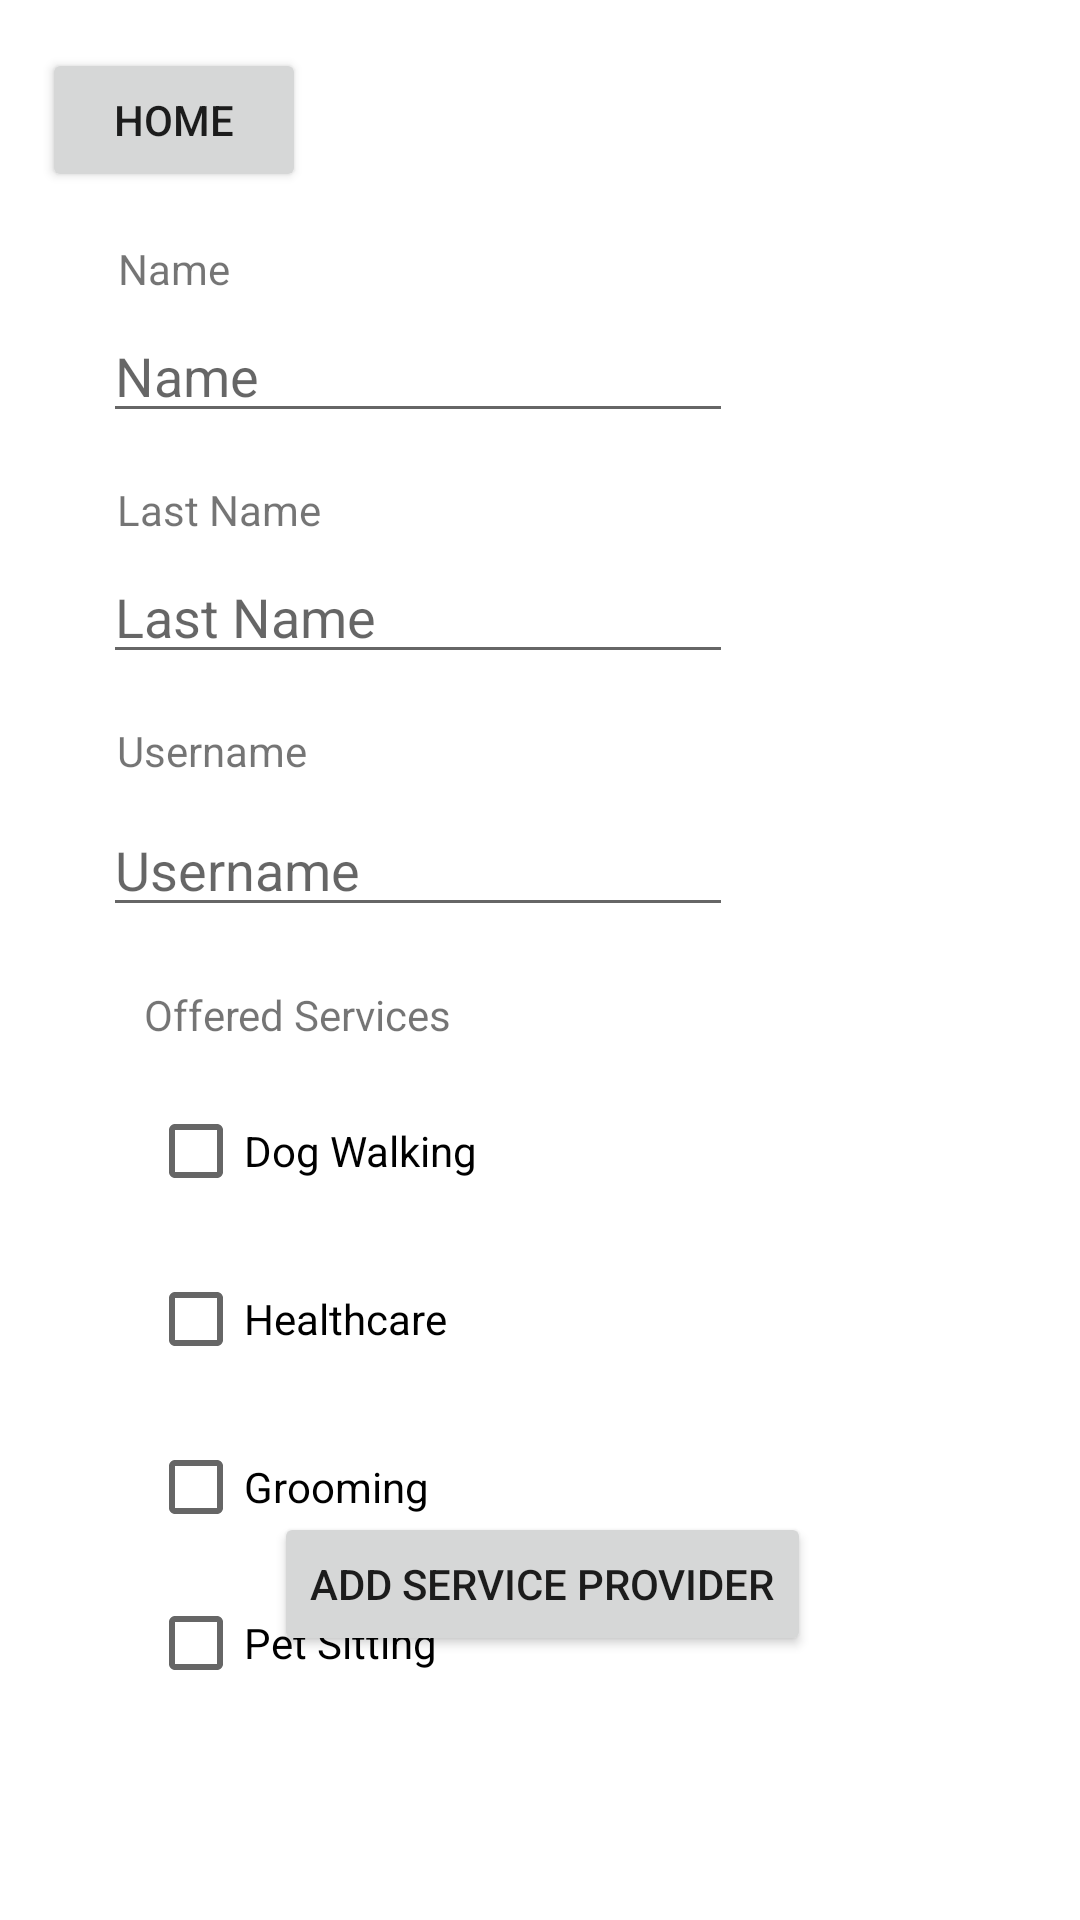

Reconstruct the res/layout file that produces this screen, plus the resources it refers to.
<!-- AndroidManifest.xml: application theme Theme.RexPetCareApp -->
<!-- res/layout/activity_add_service_provider.xml -->
<?xml version="1.0" encoding="utf-8"?>
<ScrollView xmlns:android="http://schemas.android.com/apk/res/android"
    xmlns:tools="http://schemas.android.com/tools"
    android:layout_width="match_parent"
    android:layout_height="match_parent"
    xmlns:app="http://schemas.android.com/apk/res-auto"
    app:layout_editor_absoluteX="0dp"
    app:layout_editor_absoluteY="0dp"
    android:fillViewport="true"
    >

    <androidx.constraintlayout.widget.ConstraintLayout
        android:layout_width="match_parent"
        android:layout_height="match_parent"
        android:background="@drawable/darkgraybg"
        tools:context=".AddServiceProvider">

        <Button
            android:id="@+id/addserviceprovider_homebutton"
            android:layout_width="wrap_content"
            android:layout_height="wrap_content"
            android:layout_marginTop="16dp"
            android:onClick="switchToMainActivity"
            android:text="Home"
            app:layout_constraintEnd_toEndOf="parent"
            app:layout_constraintHorizontal_bias="0.052"
            app:layout_constraintStart_toStartOf="parent"
            app:layout_constraintTop_toTopOf="parent" />

        <EditText
            android:id="@+id/addServiceProviderLastNameField"
            android:layout_width="wrap_content"
            android:layout_height="wrap_content"
            android:layout_marginTop="4dp"
            android:ems="10"
            android:hint="Last Name"
            android:inputType="textPersonName"
            app:layout_constraintEnd_toEndOf="parent"
            app:layout_constraintHorizontal_bias="0.228"
            app:layout_constraintStart_toStartOf="parent"
            app:layout_constraintTop_toBottomOf="@+id/serviceProviderLastNameLabel" />

        <EditText
            android:id="@+id/serviceProviderUsernameField"
            android:layout_width="wrap_content"
            android:layout_height="wrap_content"
            android:layout_marginTop="8dp"
            android:ems="10"
            android:hint="Username"
            android:inputType="textPersonName"
            app:layout_constraintEnd_toEndOf="parent"
            app:layout_constraintHorizontal_bias="0.228"
            app:layout_constraintStart_toStartOf="parent"
            app:layout_constraintTop_toBottomOf="@+id/serviceproviderUsernameLabel" />

        <TextView
            android:id="@+id/serviceProviderLastNameLabel"
            android:layout_width="wrap_content"
            android:layout_height="wrap_content"
            android:layout_marginTop="16dp"
            android:text="Last Name"
            app:layout_constraintEnd_toEndOf="parent"
            app:layout_constraintHorizontal_bias="0.134"
            app:layout_constraintStart_toStartOf="parent"
            app:layout_constraintTop_toBottomOf="@+id/addServiceProviderNameField" />

        <TextView
            android:id="@+id/serviceproviderUsernameLabel"
            android:layout_width="wrap_content"
            android:layout_height="wrap_content"
            android:layout_marginTop="16dp"
            android:text="Username"
            app:layout_constraintEnd_toEndOf="parent"
            app:layout_constraintHorizontal_bias="0.132"
            app:layout_constraintStart_toStartOf="parent"
            app:layout_constraintTop_toBottomOf="@+id/addServiceProviderLastNameField" />

        <EditText
            android:id="@+id/addServiceProviderNameField"
            android:layout_width="wrap_content"
            android:layout_height="wrap_content"
            android:layout_marginTop="4dp"
            android:ems="10"
            android:hint="Name"
            android:inputType="textPersonName"
            app:layout_constraintEnd_toEndOf="parent"
            app:layout_constraintHorizontal_bias="0.228"
            app:layout_constraintStart_toStartOf="parent"
            app:layout_constraintTop_toBottomOf="@+id/serviceProviderNameLabel" />

        <TextView
            android:id="@+id/serviceProviderNameLabel"
            android:layout_width="wrap_content"
            android:layout_height="wrap_content"
            android:layout_marginTop="80dp"
            android:text="Name"
            app:layout_constraintEnd_toEndOf="parent"
            app:layout_constraintHorizontal_bias="0.122"
            app:layout_constraintStart_toStartOf="parent"
            app:layout_constraintTop_toTopOf="parent" />

        <CheckBox
            android:id="@+id/checkbox_sitting"
            android:layout_width="wrap_content"
            android:layout_height="wrap_content"
            android:layout_marginTop="4dp"
            android:onClick="onCheckboxClicked"
            android:text="Pet Sitting"
            app:layout_constraintEnd_toEndOf="parent"
            app:layout_constraintHorizontal_bias="0.0"
            app:layout_constraintStart_toStartOf="@+id/checkbox_grooming"
            app:layout_constraintTop_toBottomOf="@+id/checkbox_grooming" />

        <CheckBox
            android:id="@+id/checkbox_walking"
            android:layout_width="wrap_content"
            android:layout_height="wrap_content"
            android:layout_marginTop="12dp"
            android:onClick="onCheckboxClicked"
            android:text="Dog Walking"
            app:layout_constraintEnd_toEndOf="parent"
            app:layout_constraintHorizontal_bias="0.007"
            app:layout_constraintStart_toStartOf="@+id/offeredServicesLabel"
            app:layout_constraintTop_toBottomOf="@+id/offeredServicesLabel" />

        <CheckBox
            android:id="@+id/checkbox_healthcare"
            android:layout_width="wrap_content"
            android:layout_height="wrap_content"
            android:layout_marginTop="8dp"
            android:onClick="onCheckboxClicked"
            android:text="Healthcare"
            app:layout_constraintEnd_toEndOf="parent"
            app:layout_constraintHorizontal_bias="0.0"
            app:layout_constraintStart_toStartOf="@+id/checkbox_walking"
            app:layout_constraintTop_toBottomOf="@+id/checkbox_walking" />

        <CheckBox
            android:id="@+id/checkbox_grooming"
            android:layout_width="wrap_content"
            android:layout_height="wrap_content"
            android:layout_marginTop="8dp"
            android:onClick="onCheckboxClicked"
            android:text="Grooming"
            app:layout_constraintEnd_toEndOf="parent"
            app:layout_constraintHorizontal_bias="0.0"
            app:layout_constraintStart_toStartOf="@+id/checkbox_healthcare"
            app:layout_constraintTop_toBottomOf="@+id/checkbox_healthcare" />

        <TextView
            android:id="@+id/offeredServicesLabel"
            android:layout_width="wrap_content"
            android:layout_height="wrap_content"
            android:layout_marginStart="48dp"
            android:layout_marginTop="104dp"
            android:text="Offered Services"
            app:layout_constraintStart_toStartOf="parent"
            app:layout_constraintTop_toBottomOf="@+id/addServiceProviderLastNameField" />

        <Button
            android:id="@+id/addServiceProviderButton"
            android:layout_width="wrap_content"
            android:layout_height="wrap_content"
            android:layout_marginBottom="88dp"
            android:text="Add Service Provider"
            app:layout_constraintBottom_toBottomOf="parent"
            app:layout_constraintEnd_toEndOf="parent"
            app:layout_constraintHorizontal_bias="0.504"
            app:layout_constraintStart_toStartOf="parent" />


    </androidx.constraintlayout.widget.ConstraintLayout>
</ScrollView>
<!-- resources referenced by this layout -->
<resources>
  <style name="Theme.RexPetCareApp" parent="Theme.MaterialComponents.DayNight.DarkActionBar">
          
          <item name="colorPrimary">@color/purple_500</item>
          <item name="colorPrimaryVariant">@color/purple_700</item>
          <item name="colorOnPrimary">@color/white</item>
          
          <item name="colorSecondary">@color/teal_200</item>
          <item name="colorSecondaryVariant">@color/teal_700</item>
          <item name="colorOnSecondary">@color/black</item>
          
          <item name="android:statusBarColor">?attr/colorPrimaryVariant</item>
          
      </style>
  <!-- not gathered from this repository: default colours our renderer supplied (Android Studio template values) -->
  <color name="purple_500">#FF6200EE</color>
  <color name="purple_700">#FF3700B3</color>
  <color name="teal_200">#FF03DAC5</color>
  <color name="teal_700">#FF018786</color>
  <color name="black">#FF000000</color>
  <color name="white">#FFFFFFFF</color>
</resources>
